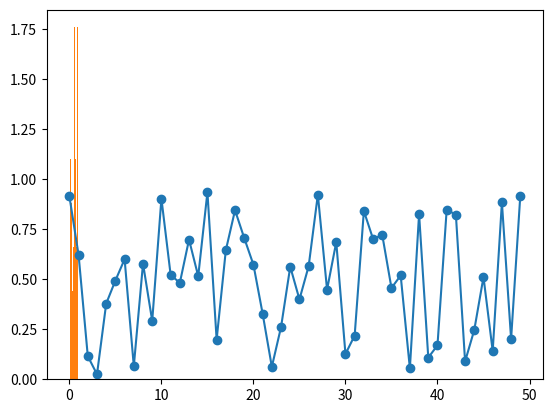
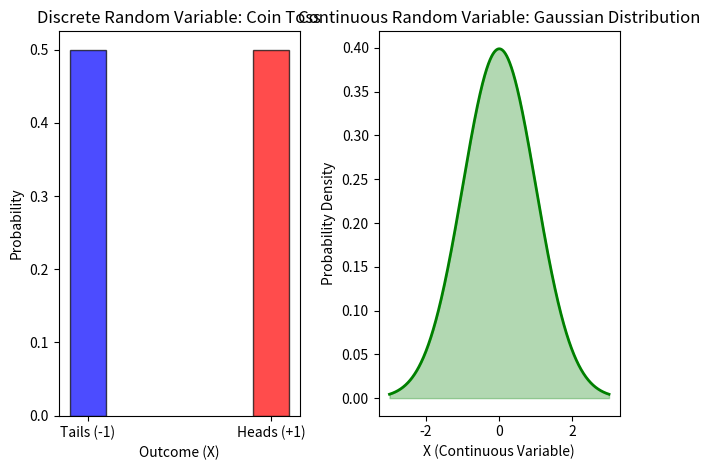
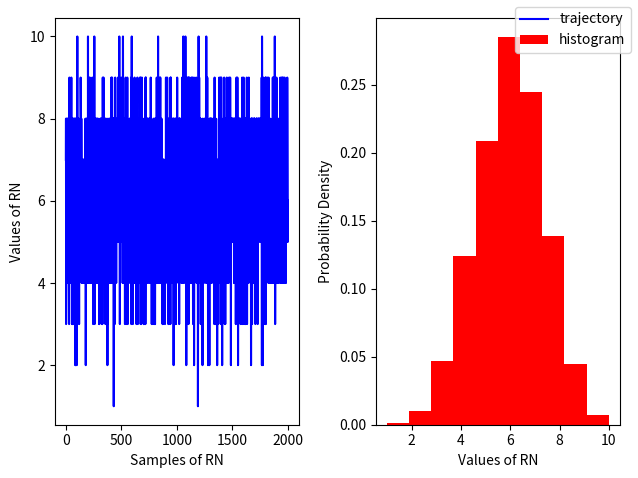
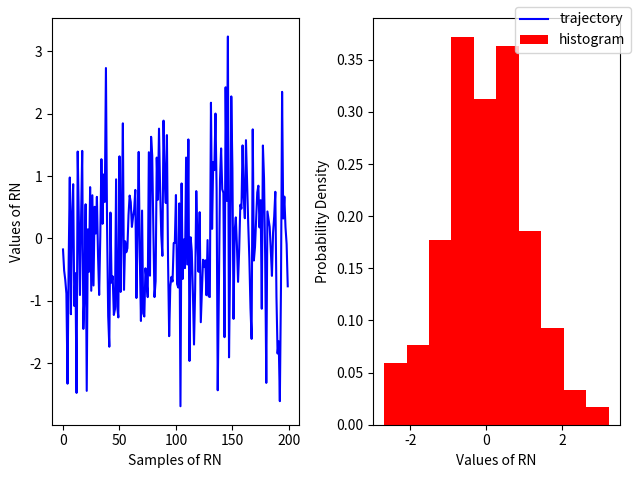
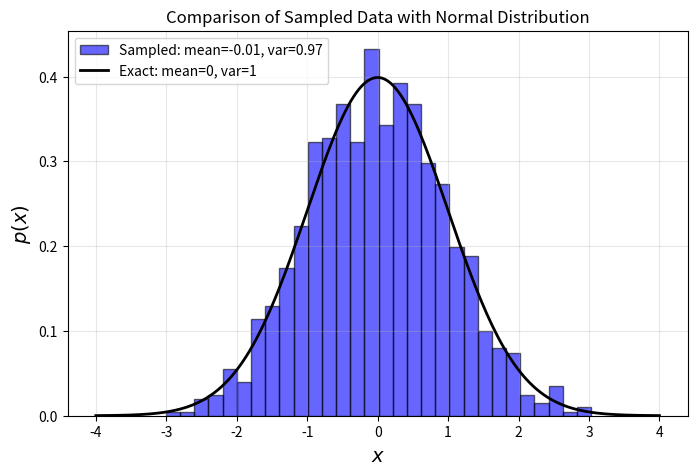
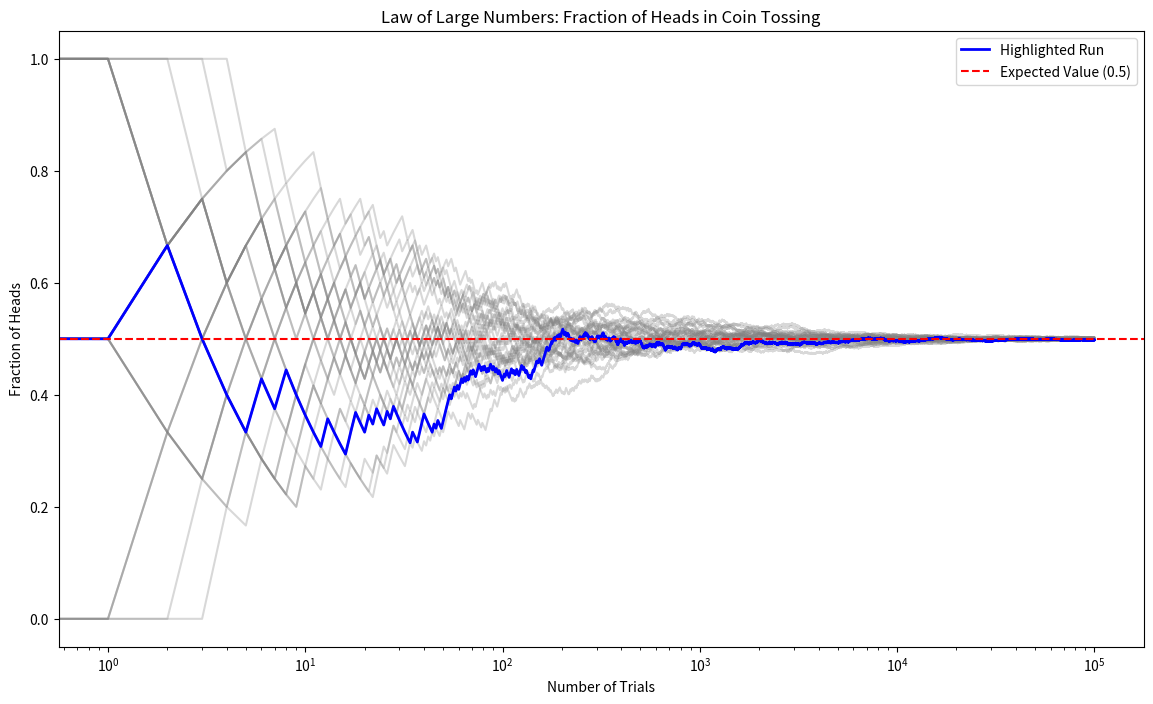
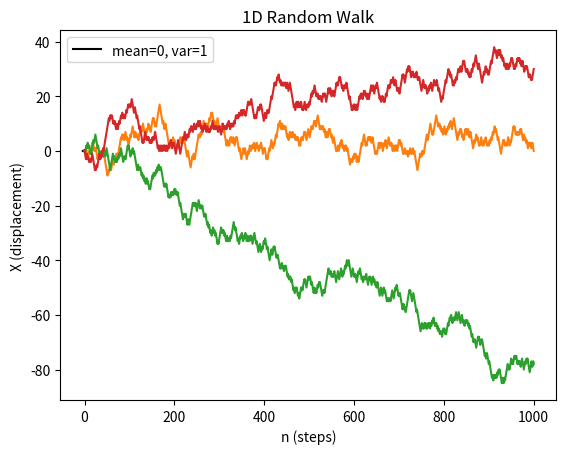
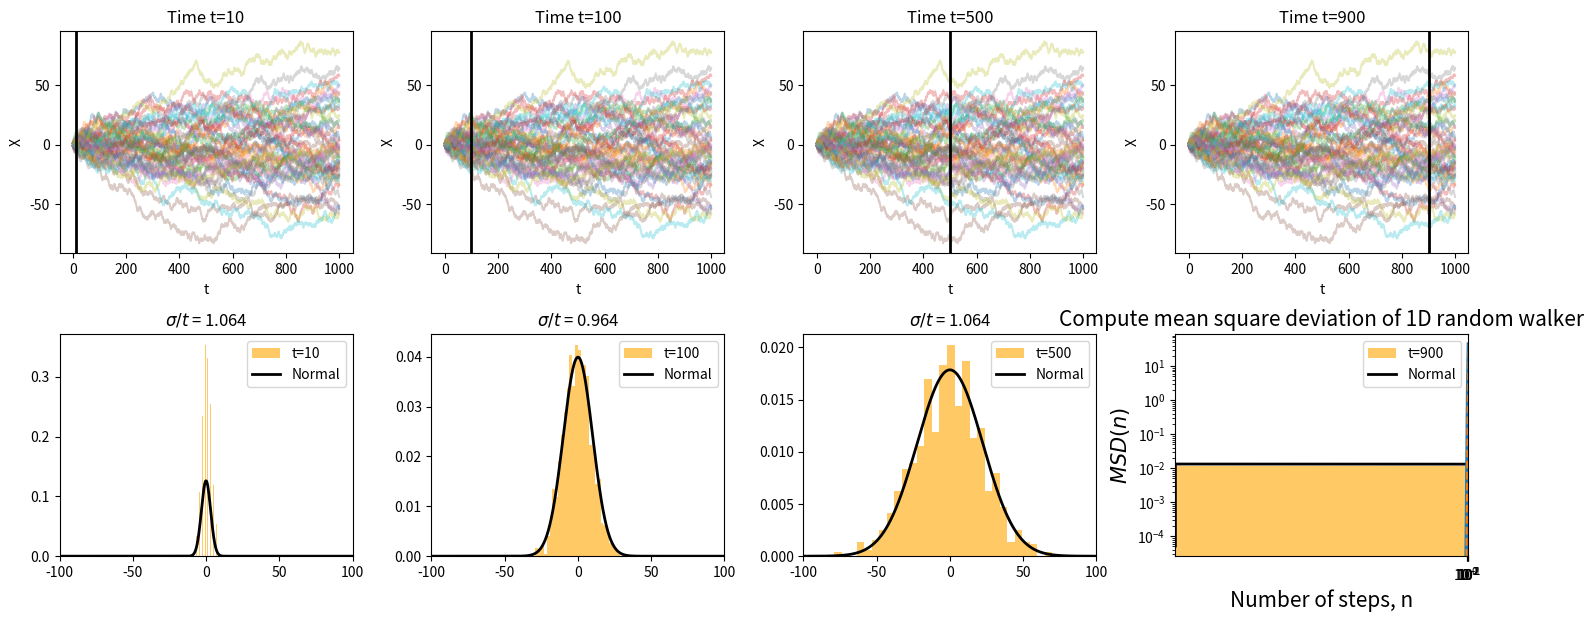

Here is the Python script that generated these plots, in order:
import numpy as np
import matplotlib.pyplot as plt

X = np.random.rand(50)

print(X)
plt.plot(X, '-o')

counts, edges = np.histogram(X, range=(0,1), bins=20)

print(counts, edges)

plt.hist(X, density=True)

# Discrete Random Variable Example: Coin Toss
import numpy as np
import matplotlib.pyplot as plt

fig, (ax,ax2) = plt.subplots(ncols=2)
x_discrete = [-1, 1]  # Possible values for the coin toss
p_discrete = [0.5, 0.5]  # Probabilities

ax.bar(x_discrete, p_discrete, width=0.4, color=['blue', 'red'], alpha=0.7, edgecolor='black')
ax.set_xticks(x_discrete)
ax.set_xticklabels(['Tails (-1)', 'Heads (+1)'])
ax.set_xlabel("Outcome (X)")
ax.set_ylabel("Probability")
ax.set_title("Discrete Random Variable: Coin Toss")


# Continuous Random Variable Example: Gaussian Distribution
x_continuous = np.linspace(-3, 3, 1000)
p_continuous = (1 / np.sqrt(2 * np.pi)) * np.exp(-0.5 * x_continuous**2)

ax2.plot(x_continuous, p_continuous, color='green', lw=2)
ax2.fill_between(x_continuous, p_continuous, alpha=0.3, color='green')
ax2.set_xlabel("X (Continuous Variable)")
ax2.set_ylabel("Probability Density")
ax2.set_title("Continuous Random Variable: Gaussian Distribution")

plt.tight_layout()

r = np.random.binomial(n=10, p=0.6, size=2000) 

fig, ax = plt.subplots(ncols=2) 
ax[0].plot(r,  color='blue', label='trajectory')
ax[1].hist(r,  density=True, color='red',  label = 'histogram')


ax[0].set_xlabel('Samples of RN')
ax[0].set_ylabel('Values of RN')

ax[1].set_xlabel('Values of RN')
ax[1].set_ylabel('Probability Density')
fig.legend();
fig.tight_layout()

# For a standard normal with sigma=1, mu=0
r = np.random.randn(200)

fig, ax = plt.subplots(ncols=2) 
ax[0].plot(r,  color='blue', label='trajectory')
ax[1].hist(r,  density=True, color='red',  label = 'histogram')


ax[0].set_xlabel('Samples of RN')
ax[0].set_ylabel('Values of RN')

ax[1].set_xlabel('Values of RN')
ax[1].set_ylabel('Probability Density')
fig.legend();
fig.tight_layout()

import numpy as np
import matplotlib.pyplot as plt
from scipy.stats import norm

# Define range and step size
xmin, xmax, step = -4, 4, 200
dx = (xmax - xmin) / step

# Generate x values and compute normal distribution
x = np.linspace(xmin, xmax, step)
px = norm.pdf(x)  # Standard normal PDF

# Check normalization
normalization = np.sum(px * dx)
print('Normalization:', normalization)

# Generate random samples
r = np.random.randn(1000)  # Increased sample size for better histogram resolution

# Create the plot
plt.figure(figsize=(8, 5))

# Histogram of sampled data
plt.hist(r, bins=30, density=True, alpha=0.6, color='blue', edgecolor='black',
         label=f'Sampled: mean={r.mean():.2f}, var={r.var():.2f}')

# Plot theoretical normal distribution
plt.plot(x, px, 'k-', linewidth=2, label='Exact: mean=0, var=1')

# Formatting
plt.legend(loc="upper left", fontsize=10)
plt.ylabel(r'$p(x)$', fontsize=14)
plt.xlabel(r'$x$', fontsize=14)
plt.title("Comparison of Sampled Data with Normal Distribution", fontsize=12)
plt.grid(alpha=0.3)

plt.show()


import numpy as np
import matplotlib.pyplot as plt

# Number of trials and runs
N, runs = int(1e5), 30

# Store fractions of heads for each trial in each run
fractions = np.zeros((runs, N))

# Simulate coin tosses
for run in range(runs):
    # Generate coin tosses (0 for tails, 1 for heads)
    tosses = np.random.randint(2, size=N)
    # Calculate cumulative sum to get the number of heads up to each trial
    cum_heads = np.cumsum(tosses)
    # Calculate fraction of heads up to each trial
    fractions[run, :] = cum_heads / np.arange(1, N+1)

# Plotting
plt.figure(figsize=(14, 8))

# Plot all runs with low opacity
for run in range(runs):
    plt.plot(fractions[run, :], color='grey', alpha=0.3)

# Highlight first run
plt.semilogx(fractions[0, :], color='blue', linewidth=2, label='Highlighted Run')

# Expected value line
plt.axhline(y=0.5, color='red', linestyle='--', label='Expected Value (0.5)')
plt.xlabel('Number of Trials')
plt.ylabel('Fraction of Heads')
plt.title('Law of Large Numbers: Fraction of Heads in Coin Tossing')
plt.legend()

from scipy.stats import norm

# Number of coin tosses in each experiment, number of experiments
N, runs    = 100, 1000  

# Simulate coin tosses: num_experiments rows, num_tosses_per_experiment columns
tosses = np.random.randint(2, size=(N, runs))

# Calculate means of each experiment
M = np.mean(tosses, axis=0)

z = ( M-M.mean() ) / np.std(M)

# Plotting the distribution of sample means
plt.figure()
plt.hist(z, density=True, bins=30)
plt.title('Distribution of Sample Means of Coin Tosses')
plt.xlabel('Sample Mean')
plt.ylabel('Density')

zs = np.linspace(z.min(), z.max(), 1000)
plt.plot(zs, norm.pdf(zs),'k', label='mean=0, var=1')
plt.legend()

import numpy as np
import matplotlib.pyplot as plt

def rw_1d(n, N):
    """
    Simulates a 1D symmetric random walk.

    Parameters:
    n (int): Number of steps.
    N (int): Number of walkers.

    Returns:
    np.ndarray: A (n, N) array where each column represents a walker's trajectory.
    """
    
    # Generate random steps (-1 or +1) for all walkers
    steps = np.random.choice([-1, 1], size=(n, N))
    
    # Compute cumulative sum to get displacement
    rw = np.cumsum(steps, axis=0)

    # Ensure the initial position is zero
    rw = np.vstack([np.zeros(N), rw])  # Adds a row of zeros at the start

    return rw

# Example usage: Simulate and plot a few random walks
n_steps = 1000
n_walkers = 3
rw = rw_1d(n_steps, n_walkers)

plt.plot(rw)
plt.ylabel('X (displacement)')
plt.xlabel('n (steps)')
plt.title('1D Random Walk')
plt.show()


import numpy as np
import matplotlib.pyplot as plt
from scipy import stats

# Simulate 1D random walk
def rw_1d(n_max, N):
    steps = np.random.choice([-1, 1], size=(n_max, N))
    return np.cumsum(steps, axis=0)

# Parameters
n_max = 1000  # Time steps
N = 1000      # Number of walkers
rw = rw_1d(n_max, N)

# Define time snapshots
time_snapshots = [10, 100, 500, 900]

# Create a multi-column subplot
fig, axes = plt.subplots(nrows=2, ncols=len(time_snapshots), figsize=(15, 6))

for i, t in enumerate(time_snapshots):
    # Plot random walk trajectories
    ax = axes[0, i]
    ax.plot(rw[:, :50], alpha=0.3)  # Show 50 trajectories for clarity
    ax.axvline(x=t, color='black', lw=2)  # Mark current time step
    ax.set_xlabel('t')
    ax.set_ylabel('X')
    ax.set_title(f'Time t={t}')

    # Histogram of positions at time t
    ax_hist = axes[1, i]
    ax_hist.hist(rw[t, :], bins=30, color='orange', density=True, alpha=0.6, label=f't={t}')
    
    # Gaussian overlay
    x = np.linspace(-100, 100, 1000)
    y = stats.norm.pdf(x, 0, np.sqrt(t))
    ax_hist.plot(x, y, color='black', lw=2, label='Normal')

    ax_hist.set_xlim([-100, 100])
    ax_hist.legend()
    ax_hist.set_title(f'$\sigma/t$ = {np.var(rw[t, :])/t:.3f}')

fig.tight_layout()
plt.show()


n, N = 2000, 1000
rw = rw_1d(n, N)

t = np.arange(n)

R2 = (rw[:, :] - rw[0, :])**2 # Notice we subtract initial time

msd =  np.mean(R2, axis=1)    # Notice we average over N

plt.loglog(t, np.sqrt(msd), lw=3) 

plt.loglog(t, np.sqrt(t), '--')

plt.title('Compute mean square deviation of 1D random walker',fontsize=15)
plt.xlabel('Number of steps, n',fontsize=15)
plt.ylabel(r'$MSD(n)$',fontsize=15);